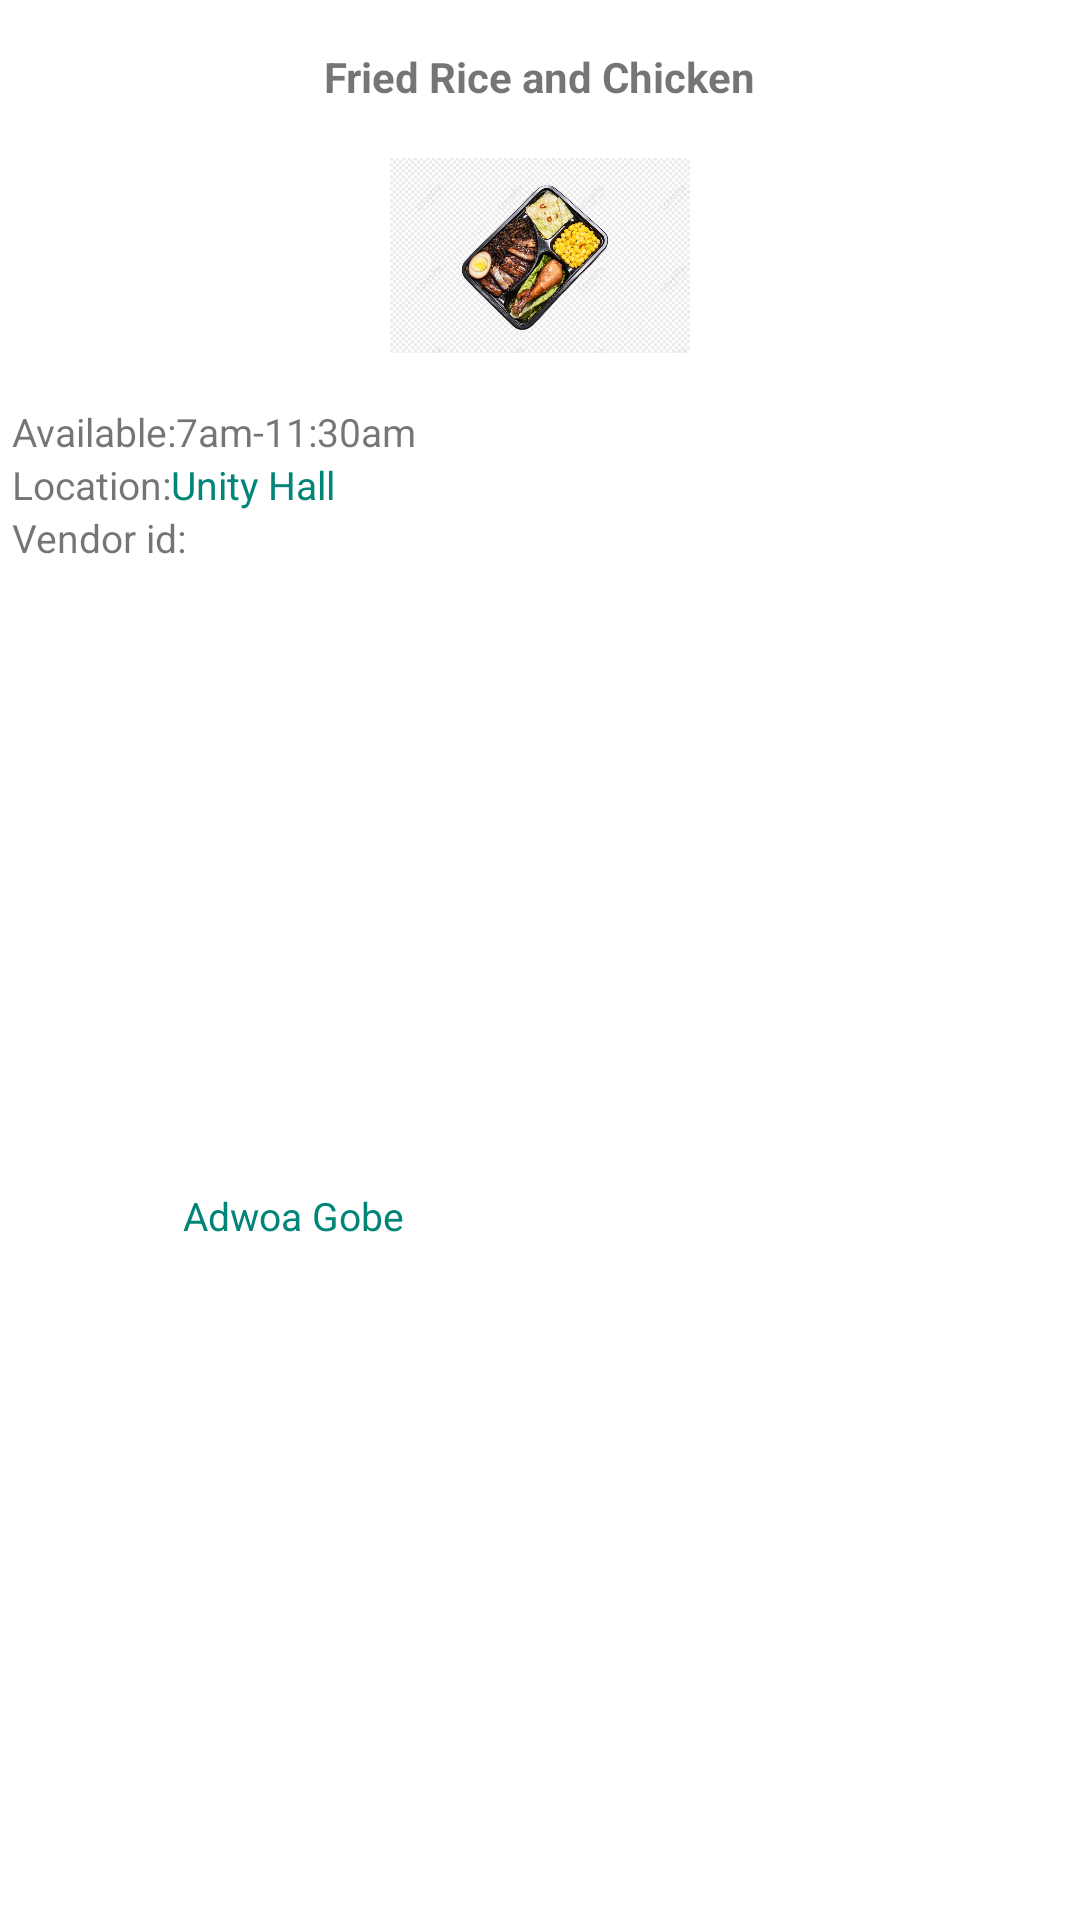

Android layout source for this screen:
<!-- AndroidManifest.xml: application theme Theme.Unimart -->
<!-- res/layout/recycler_view_halls.xml -->
<?xml version="1.0" encoding="utf-8"?>
<androidx.constraintlayout.widget.ConstraintLayout xmlns:android="http://schemas.android.com/apk/res/android"
    android:layout_width="wrap_content"
    android:layout_height="wrap_content"
    android:layout_margin="10dp"
    xmlns:app="http://schemas.android.com/apk/res-auto">

    <TextView
        android:id="@+id/food_name_view"
        android:layout_width="wrap_content"
        android:layout_height="wrap_content"
        app:layout_constraintTop_toTopOf="parent"
        app:layout_constraintStart_toStartOf="parent"
        app:layout_constraintEnd_toEndOf="parent"
        android:text="Fried Rice and Chicken"
        android:textStyle="bold"
        android:textSize="14sp"
        android:layout_marginLeft="4dp"
        android:layout_marginRight="4dp"
        android:layout_marginTop="16dp"
        android:elevation="3dp"
        />

    <ImageView
        android:id="@+id/food_image_view"
        android:layout_width="100dp"
        android:layout_height="100dp"
        app:layout_constraintTop_toBottomOf="@+id/food_name_view"
        app:layout_constraintStart_toStartOf="parent"
        app:layout_constraintEnd_toEndOf="parent"
        android:src="@drawable/supperone"/>



    <TextView
        android:id="@+id/available"
        android:layout_width="wrap_content"
        android:layout_height="wrap_content"
        app:layout_constraintTop_toBottomOf="@+id/food_image_view"
        app:layout_constraintBottom_toTopOf="@+id/location"
        app:layout_constraintStart_toStartOf="parent"
        app:layout_constraintEnd_toStartOf="@id/available_time_view"
        android:layout_marginRight="2dp"
        android:layout_marginLeft="4dp"
        android:textSize="13sp"
        android:text="Available:"
        />

    <TextView
        android:id="@+id/available_time_view"
        android:layout_width="wrap_content"
        android:layout_height="wrap_content"
        app:layout_constraintTop_toTopOf="@+id/available"
        app:layout_constraintBottom_toBottomOf="@+id/available"
        app:layout_constraintStart_toEndOf="@+id/available"
        android:textSize="13sp"
        android:text="7am-11:30am"
        />

    <TextView
        android:id="@+id/location"
        android:layout_width="wrap_content"
        android:layout_height="wrap_content"
        app:layout_constraintTop_toBottomOf="@+id/available"
        app:layout_constraintStart_toStartOf="parent"
        app:layout_constraintEnd_toStartOf="@id/location_view"
        android:textSize="13sp"
        android:text="Location:"
        android:layout_marginLeft="4dp"
        android:layout_marginRight="2dp"
        />

    <TextView
        android:id="@+id/location_view"
        android:layout_width="wrap_content"
        android:layout_height="wrap_content"
        app:layout_constraintTop_toTopOf="@+id/location"
        app:layout_constraintBottom_toBottomOf="@+id/location"
        app:layout_constraintStart_toEndOf="@+id/location"
        android:text="Unity Hall"
        android:textSize="13sp"
        android:textColor="@color/teal"
        />

    <TextView
        android:id="@+id/vendor_id"
        android:layout_width="wrap_content"
        android:layout_height="wrap_content"
        app:layout_constraintTop_toBottomOf="@+id/location"
        app:layout_constraintStart_toStartOf="parent"
        android:textSize="13sp"
        android:text="Vendor id: "
        android:layout_marginLeft="4dp"
        android:layout_marginRight="2dp"
        />

    <TextView
        android:id="@+id/vendor_id_view"
        android:layout_width="wrap_content"
        android:layout_height="wrap_content"
        app:layout_constraintTop_toBottomOf="@id/location"
        app:layout_constraintBottom_toBottomOf="parent"
        app:layout_constraintStart_toEndOf="@+id/location"
        android:text="Adwoa Gobe"
        android:textSize="13sp"
        android:textColor="@color/teal"
        android:layout_marginLeft="4dp"
        />



</androidx.constraintlayout.widget.ConstraintLayout>
<!-- resources referenced by this layout -->
<resources>
  <color name="teal">#008577</color>
  <!-- drawable supperone: png bitmap (drawable, 612601 bytes) -->
  <style name="Theme.Unimart" parent="Theme.MaterialComponents.Light.NoActionBar">
          
          <item name="colorPrimary">@color/teal</item>
          <item name="colorPrimaryDark">@color/black</item>
          <item name="colorAccent">@color/teal</item>
          
      </style>
  <color name="black">#FF000000</color>
</resources>
